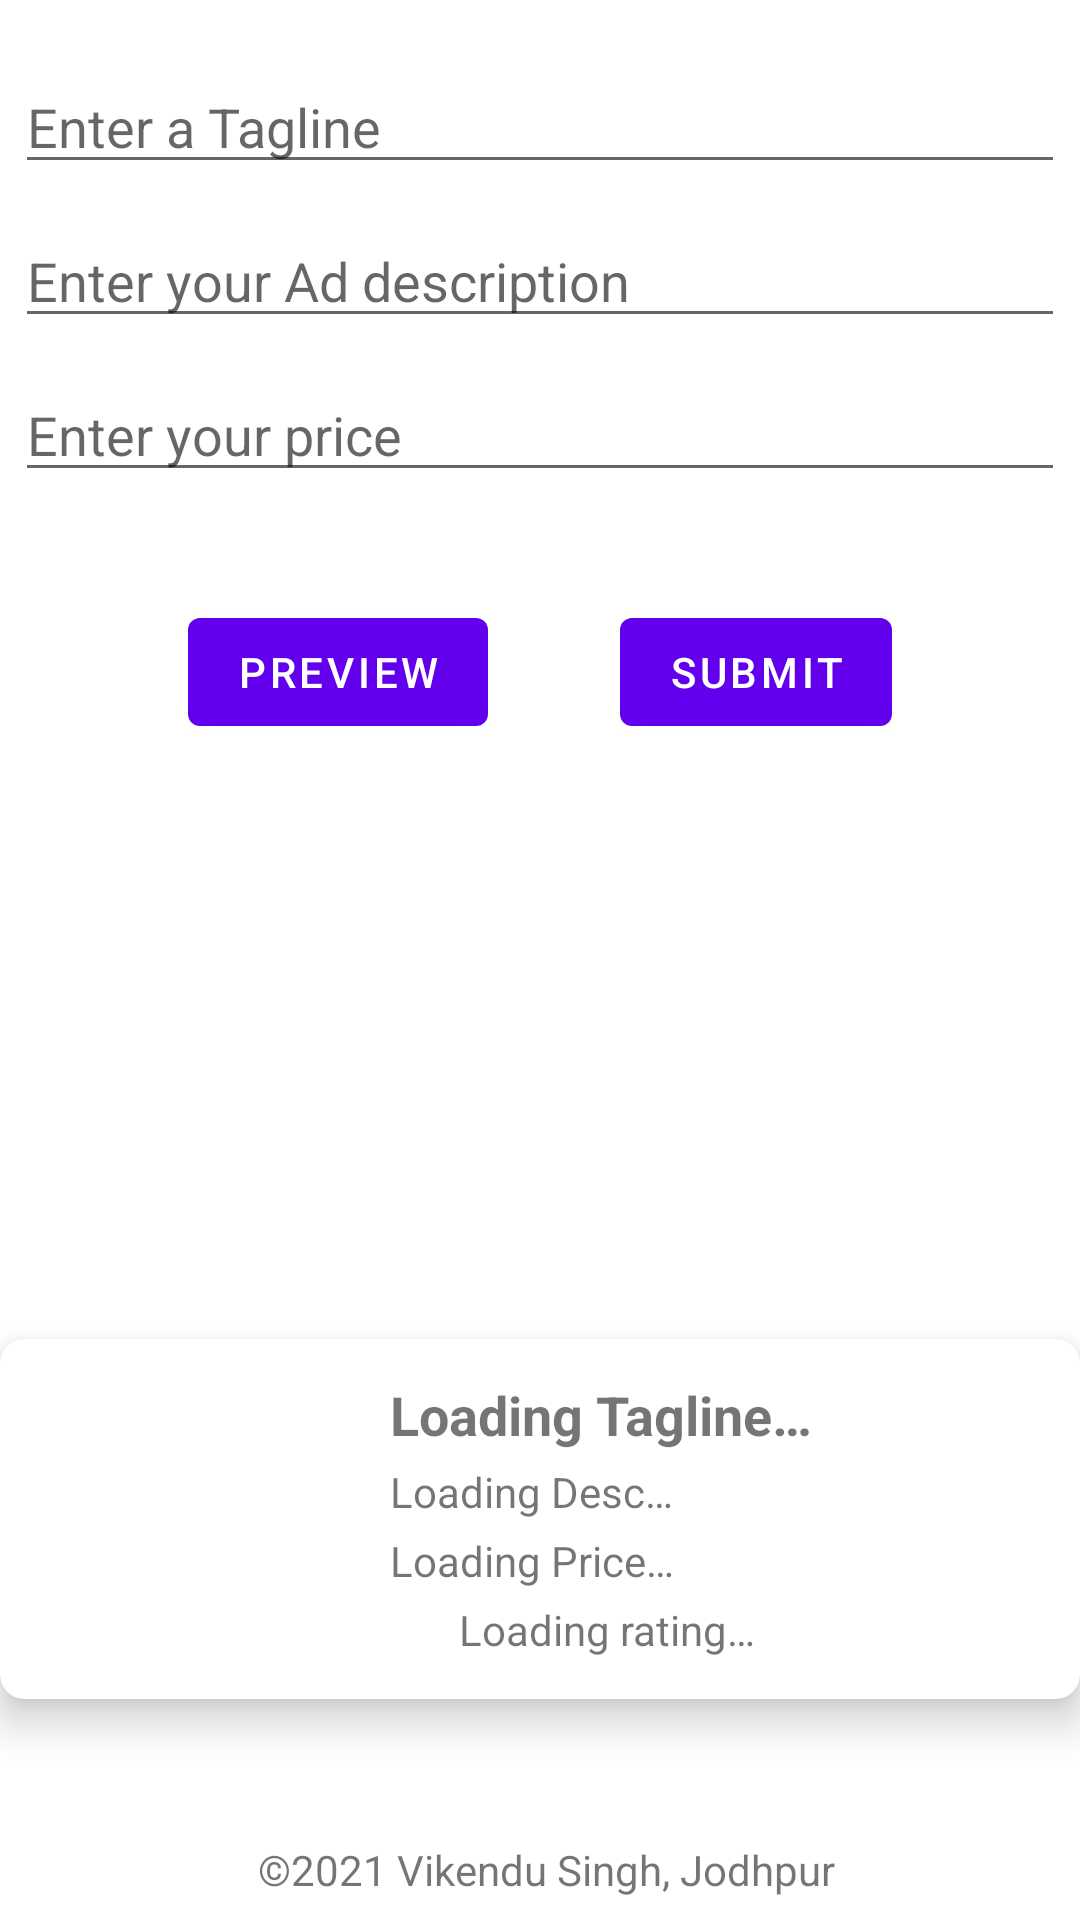

The Android layout XML behind this screen, and the referenced resources:
<!-- AndroidManifest.xml: application theme Theme.TheServicesApp.NoActionBar -->
<!-- res/layout/fragment_create_ad.xml -->
<?xml version="1.0" encoding="utf-8"?>
<androidx.constraintlayout.widget.ConstraintLayout xmlns:android="http://schemas.android.com/apk/res/android"
    xmlns:app="http://schemas.android.com/apk/res-auto"
    xmlns:tools="http://schemas.android.com/tools"
    android:layout_width="match_parent"
    android:layout_height="match_parent"
    tools:context=".kotlin.activities.ui.providers.adcreation.AdCreationFragment">

    <AutoCompleteTextView
        android:id="@+id/idAdCreationTaglineInput"
        android:layout_width="match_parent"
        android:layout_height="wrap_content"
        android:layout_marginTop="20dp"
        android:layout_marginLeft="5dp"
        android:layout_marginRight="5dp"
        android:hint="@string/ad_creation_tagline_input"
        app:layout_constraintTop_toTopOf="parent" />

    <AutoCompleteTextView
        android:id="@+id/idAdCreationDescInput"
        android:layout_width="match_parent"
        android:layout_height="wrap_content"
        android:layout_marginTop="10dp"
        android:layout_marginBottom="10dp"
        android:layout_marginLeft="5dp"
        android:layout_marginRight="5dp"
        android:hint="@string/ad_creation_desc_input"
        app:layout_constraintBottom_toTopOf="@+id/idAdCreationPriceInput"
        app:layout_constraintTop_toBottomOf="@+id/idAdCreationTaglineInput"
        tools:layout_editor_absoluteX="5dp" />

    <AutoCompleteTextView
        android:id="@+id/idAdCreationPriceInput"
        android:layout_width="match_parent"
        android:layout_height="wrap_content"
        android:layout_marginTop="10dp"
        android:layout_marginLeft="5dp"
        android:layout_marginRight="5dp"
        android:hint="@string/ad_creation_price_input"
        app:layout_constraintEnd_toEndOf="parent"
        app:layout_constraintStart_toStartOf="parent"
        app:layout_constraintTop_toBottomOf="@+id/idAdCreationDescInput" />

    <Button
        android:id="@+id/idAdCreationPreviewBtn"
        android:layout_width="wrap_content"
        android:layout_height="wrap_content"
        android:layout_marginStart="77dp"
        android:layout_marginTop="36dp"
        android:layout_marginEnd="22dp"
        android:text="@string/ad_creation_preview_button"
        app:layout_constraintEnd_toStartOf="@+id/idAdCreationSubmitBtn"
        app:layout_constraintStart_toStartOf="parent"
        app:layout_constraintTop_toBottomOf="@+id/idAdCreationPriceInput"
        android:onClick="showAdPreview"/>

    <Button
        android:id="@+id/idAdCreationSubmitBtn"
        android:layout_width="wrap_content"
        android:layout_height="wrap_content"
        android:layout_marginStart="22dp"
        android:layout_marginTop="36dp"
        android:layout_marginEnd="77dp"
        android:text="@string/ad_creation_submit_button"
        app:layout_constraintEnd_toEndOf="parent"
        app:layout_constraintStart_toEndOf="@+id/idAdCreationPreviewBtn"
        app:layout_constraintTop_toBottomOf="@+id/idAdCreationPriceInput"
        android:onClick="submitForApproval"/>

    <include
        android:id="@+id/include"
        layout="@layout/layout_ad_card_format"
        android:layout_width="wrap_content"
        android:layout_height="wrap_content"
        android:layout_marginTop="88dp"
        app:layout_constraintBottom_toBottomOf="parent"
        app:layout_constraintEnd_toEndOf="parent"
        app:layout_constraintStart_toStartOf="parent"
        app:layout_constraintTop_toBottomOf="@+id/idAdCreationPreviewBtn"
        app:layout_constraintVertical_bias="0.6" />

    <TextView
        android:id="@+id/idCreditsBox"
        android:layout_width="wrap_content"
        android:layout_height="wrap_content"
        android:layout_marginStart="170dp"
        android:layout_marginTop="57dp"
        android:layout_marginEnd="166dp"
        android:layout_marginBottom="17dp"
        android:text="@string/copyright_text"
        app:layout_constraintBottom_toBottomOf="parent"
        app:layout_constraintEnd_toEndOf="parent"
        app:layout_constraintStart_toStartOf="parent"
        app:layout_constraintTop_toBottomOf="@+id/include" />
</androidx.constraintlayout.widget.ConstraintLayout>
<!-- res/layout/layout_ad_card_format.xml (included above) -->
<?xml version="1.0" encoding="utf-8"?>
<androidx.cardview.widget.CardView
    xmlns:android="http://schemas.android.com/apk/res/android"
    xmlns:app="http://schemas.android.com/apk/res-auto"
    android:layout_width="match_parent"
    android:layout_height="wrap_content"
    android:layout_marginTop="5dp"
    android:layout_marginBottom="5dp"
    android:foreground="?android:attr/selectableItemBackground"
    android:clickable="true"
    app:cardCornerRadius="8dp"
    app:cardElevation="8dp"
    app:cardMaxElevation="10dp"
    app:cardPreventCornerOverlap="true"
    app:cardUseCompatPadding="false">

    <RelativeLayout
        android:layout_width="wrap_content"
        android:layout_height="wrap_content">

        <ImageView
            android:id="@+id/idAdCategoryImage"
            android:layout_width="100dp"
            android:layout_height="100dp"
            android:layout_margin="10dp"
            android:contentDescription="@string/app_name"
            android:padding="5dp"
            android:src="@drawable/sample_ad_icon_background" />

        <TextView
            android:id="@+id/idAdTagLine"
            android:layout_width="match_parent"
            android:layout_height="wrap_content"
            android:layout_marginStart="10dp"
            android:layout_marginTop="13dp"
            android:layout_toEndOf="@id/idAdCategoryImage"
            android:text="@string/ad_tagline"
            android:textSize="18sp"
            android:textStyle="bold" />

        <TextView
            android:id="@+id/idAdDesc"
            android:layout_width="match_parent"
            android:layout_height="wrap_content"
            android:layout_below="@id/idAdTagLine"
            android:layout_marginStart="10dp"
            android:layout_marginTop="4dp"
            android:layout_toEndOf="@id/idAdCategoryImage"
            android:drawablePadding="2dp"
            android:text="@string/ad_description" />

        <TextView
            android:id="@+id/idAdPrice"
            android:layout_width="match_parent"
            android:layout_height="wrap_content"
            android:layout_below="@id/idAdDesc"
            android:layout_marginStart="10dp"
            android:layout_marginTop="4dp"
            android:layout_toEndOf="@id/idAdCategoryImage"
            android:drawablePadding="2dp"
            android:text="@string/ad_price" />

        <ImageView
            android:id="@+id/idStarRatingImage"
            android:layout_width="18dp"
            android:layout_height="18dp"
            android:layout_below="@id/idAdPrice"
            android:layout_marginStart="10dp"
            android:layout_marginTop="4dp"
            android:layout_toEndOf="@id/idAdCategoryImage"
            android:contentDescription="@string/star_image"
            app:srcCompat="@drawable/outline_star_black_48" />

        <TextView
            android:id="@+id/idProviderRating"
            android:layout_width="wrap_content"
            android:layout_height="wrap_content"
            android:layout_below="@id/idAdPrice"
            android:layout_marginStart="5dp"
            android:layout_marginTop="4dp"
            android:layout_marginBottom="4dp"
            android:layout_toEndOf="@id/idStarRatingImage"
            android:text="@string/providers_rating"/>

    </RelativeLayout>
</androidx.cardview.widget.CardView>
<!-- resources referenced by this layout -->
<resources>
  <string name="ad_creation_desc_input">Enter your Ad description</string>
  <string name="ad_creation_preview_button">Preview</string>
  <string name="ad_creation_price_input">Enter your price</string>
  <string name="ad_creation_submit_button">Submit</string>
  <string name="ad_creation_tagline_input">Enter a Tagline</string>
  <string name="ad_description">Loading Desc…</string>
  <string name="ad_price">Loading Price…</string>
  <string name="ad_tagline">Loading Tagline…</string>
  <string name="app_name">The Services App</string>
  <string name="copyright_text">©2021 Vikendu Singh, Jodhpur</string>
  <string name="providers_rating">Loading rating…</string>
  <string name="star_image">Image of a star</string>
  <style name="Theme.TheServicesApp.NoActionBar">
          <item name="windowActionBar">false</item>
          <item name="windowNoTitle">true</item>
      </style>
</resources>
